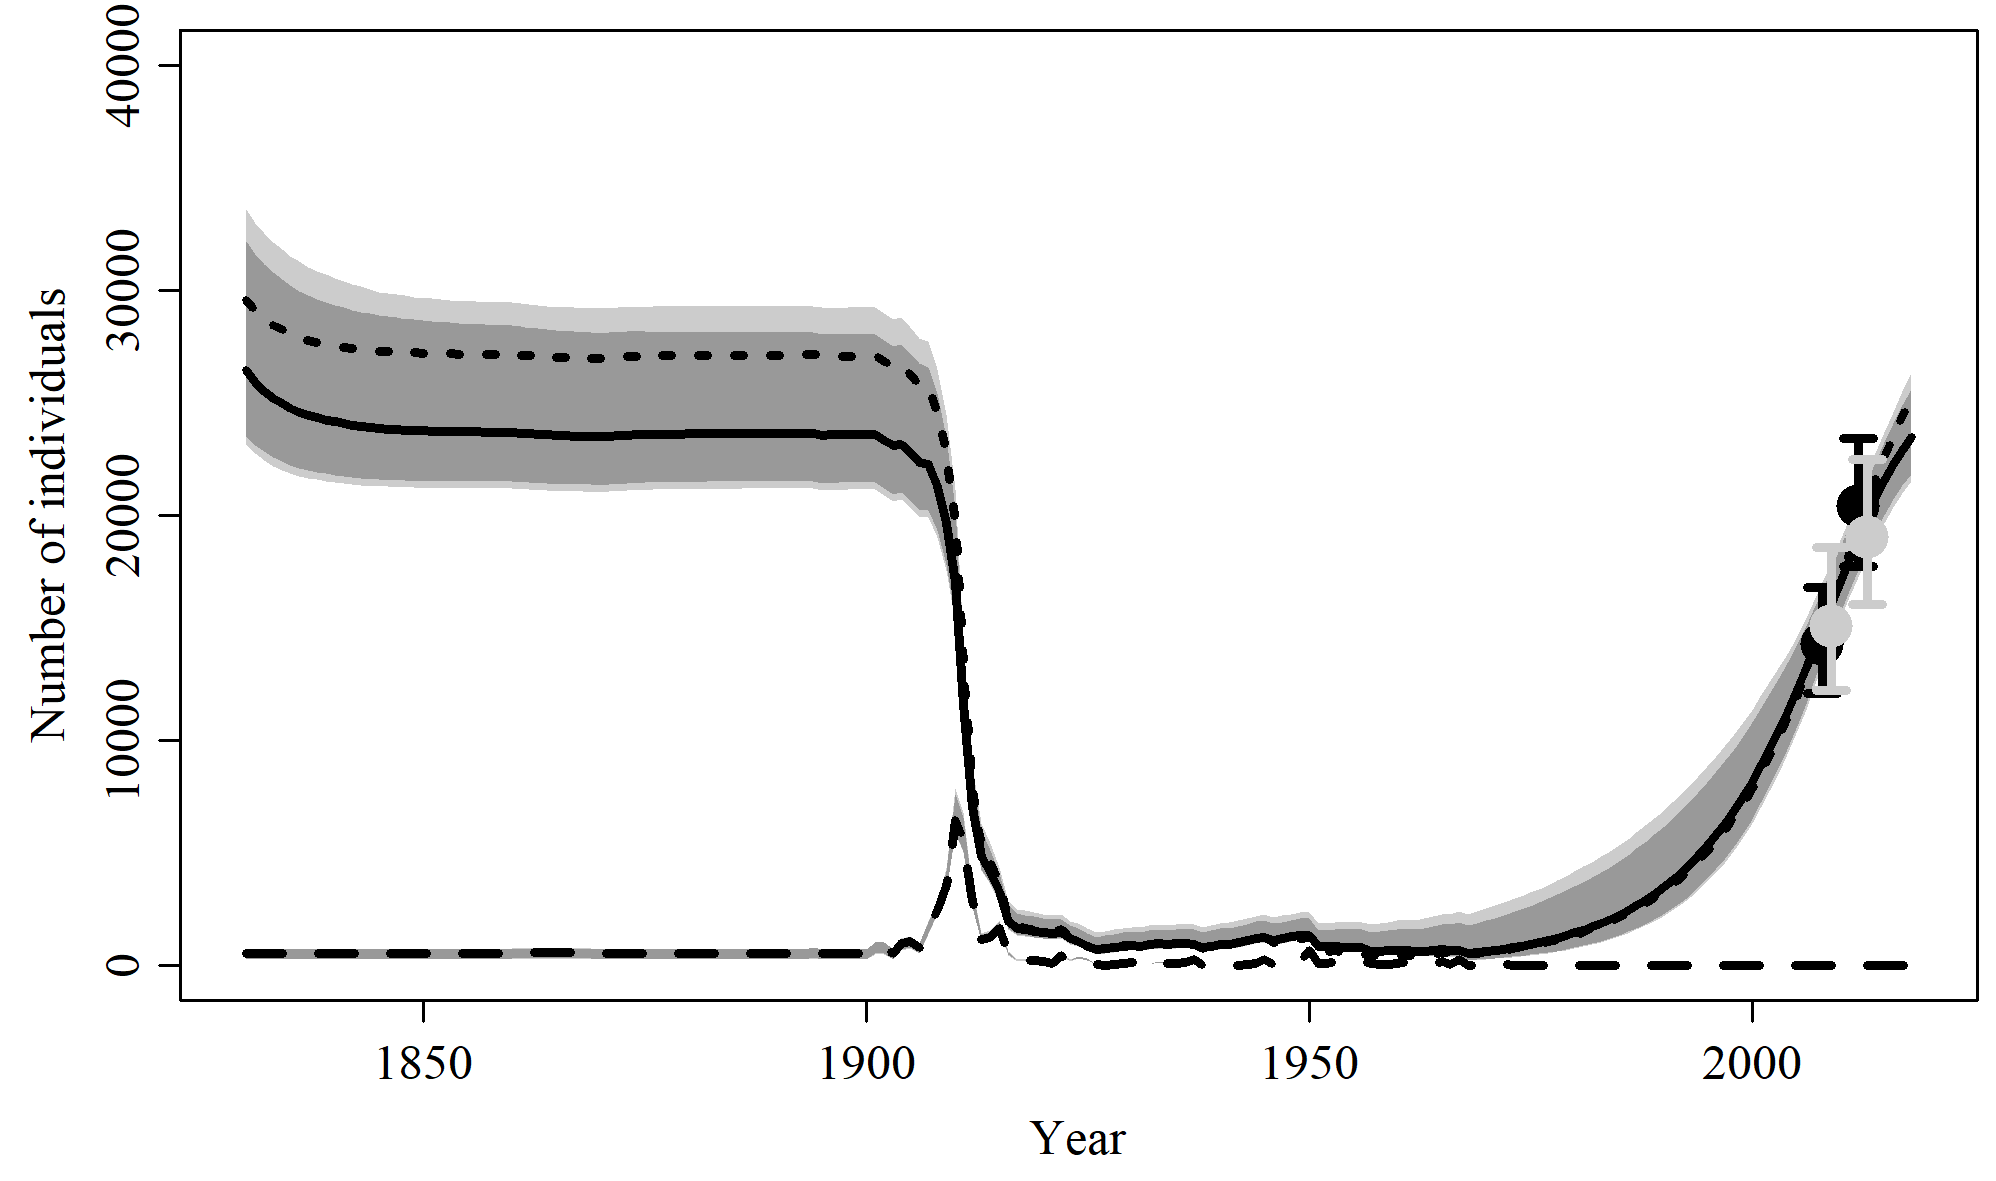

Source data for this figure (header and first rows):
, N_1830, N_1831, N_1832, N_1833, N_1834, N_1835, N_1836, N_1837, N_1838, N_1839, N_1840, N_1841, N_1842, N_1843, N_1844, N_1845, N_1846, N_1847, N_1848, N_1849, N_1850, N_1851, N_1852
mean, 26994, 26505, 26118, 25806, 25551, 25340, 25164, 25017, 24892, 24785, 24694, 24612, 24540, 24478, 24425, 24378, 24337, 24301, 24269, 24242, 24217, 24200, 24184
median, 26429, 25916, 25516, 25214, 24971, 24765, 24597, 24457, 24344, 24246, 24160, 24083, 24021, 23967, 23923, 23884, 23846, 23824, 23802, 23785, 23765, 23753, 23743
2.5%PI, 23167, 22744, 22433, 22186, 22006, 21857, 21751, 21666, 21585, 21518, 21462, 21407, 21365, 21335, 21309, 21288, 21272, 21253, 21242, 21231, 21218, 21213, 21208
97.5%PI, 33610, 33004, 32537, 32152, 31830, 31534, 31292, 31041, 30851, 30716, 30525, 30392, 30266, 30184, 30037, 29939, 29882, 29839, 29785, 29709, 29664, 29640, 29609
5%PI, 23519, 23107, 22825, 22580, 22384, 22225, 22096, 21996, 21913, 21850, 21794, 21743, 21698, 21654, 21623, 21597, 21572, 21555, 21540, 21531, 21526, 21519, 21512
95%PI, 32171, 31621, 31161, 30828, 30519, 30241, 29987, 29770, 29606, 29478, 29352, 29233, 29112, 29033, 28974, 28888, 28850, 28798, 28742, 28713, 28676, 28633, 28601
min, 21363, 21131, 20962, 20838, 20746, 20678, 20626, 20588, 20559, 20537, 20520, 20502, 20484, 20464, 20448, 20432, 20418, 20406, 20394, 20381, 20369, 20365, 20361
max, 48055, 47405, 46795, 46222, 45681, 45170, 44686, 44226, 43788, 43371, 42973, 42587, 42218, 41863, 41522, 41194, 40879, 40574, 40280, 39995, 39720, 39458, 39204
n, 5000, 5000, 5000, 5000, 5000, 5000, 5000, 5000, 5000, 5000, 5000, 5000, 5000, 5000, 5000, 5000, 5000, 5000, 5000, 5000, 5000, 5000, 5000
